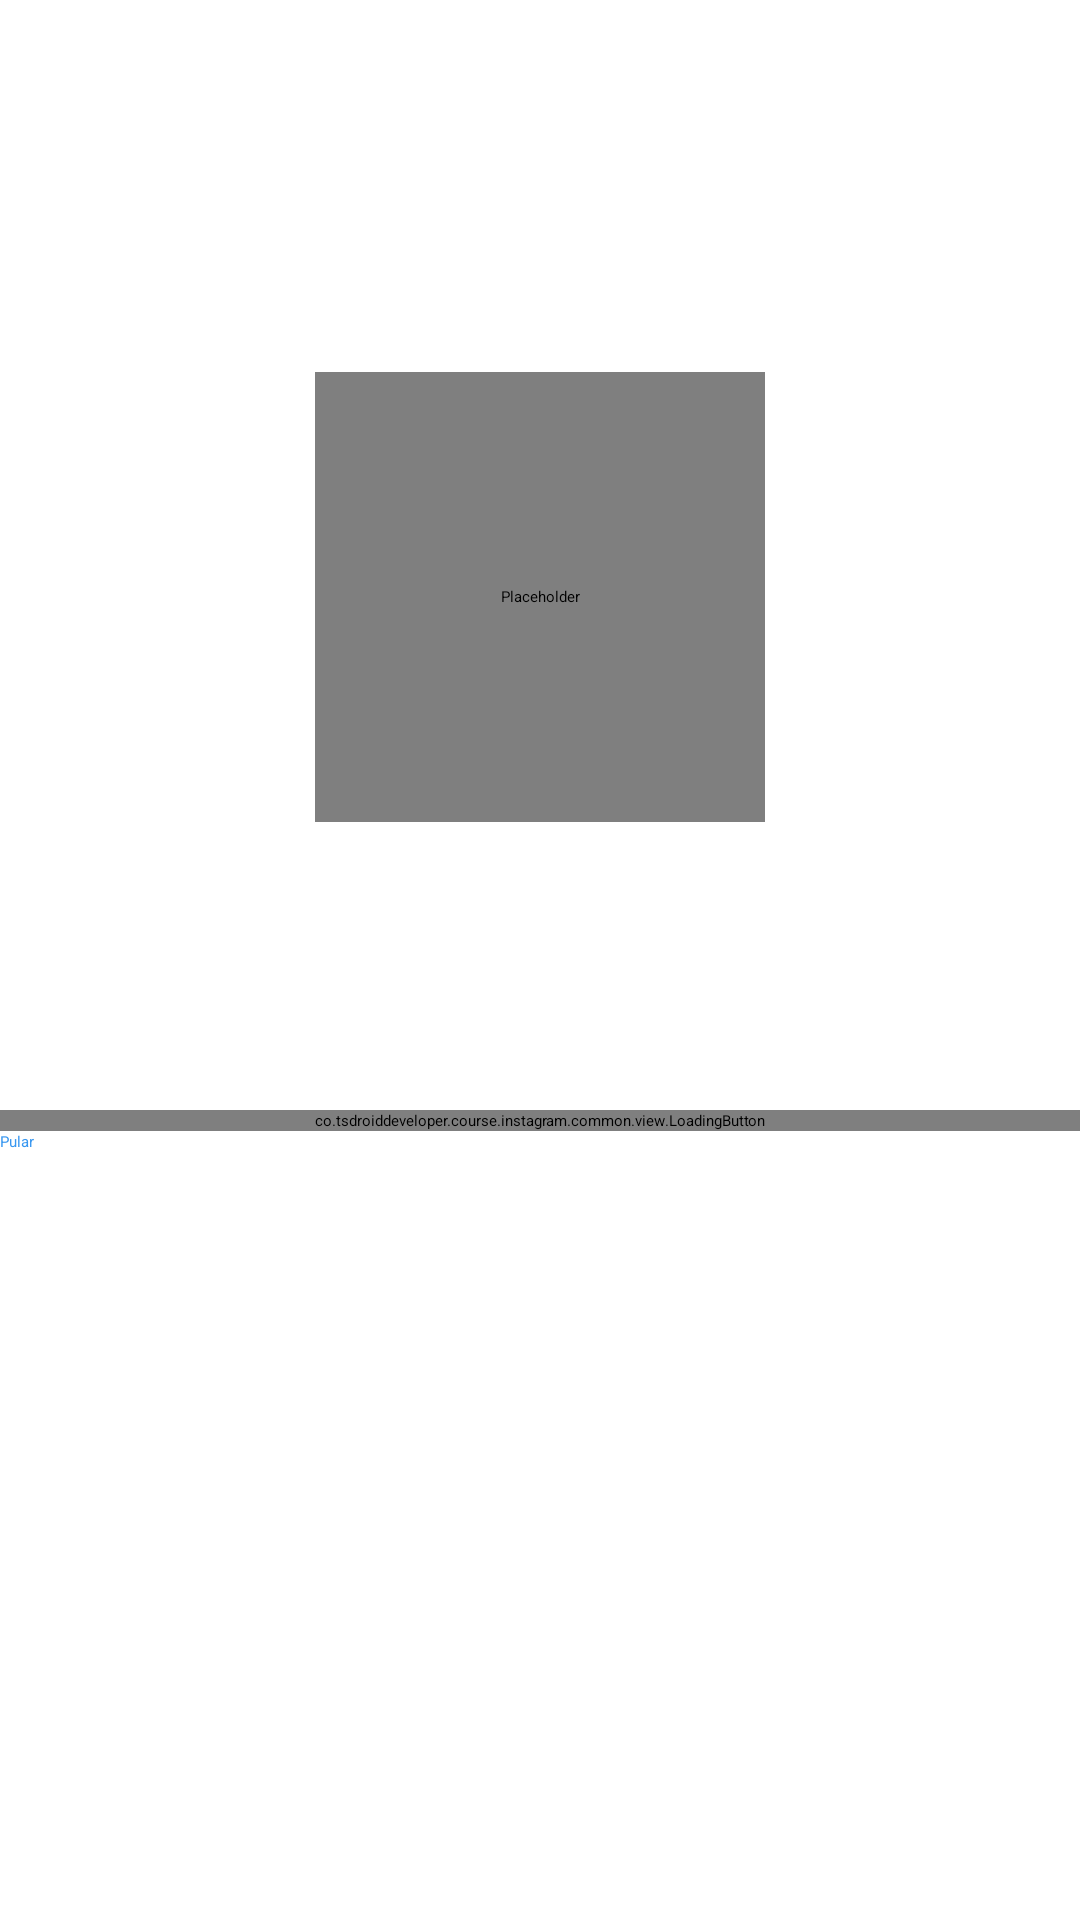

Layout XML and referenced resources for this Android screen:
<!-- AndroidManifest.xml: application theme Theme.Instagram -->
<!-- res/layout/fragment_register_photo.xml -->
<?xml version="1.0" encoding="utf-8"?>
<androidx.constraintlayout.widget.ConstraintLayout xmlns:android="http://schemas.android.com/apk/res/android"
    xmlns:app="http://schemas.android.com/apk/res-auto"
    android:layout_width="match_parent"
    android:layout_height="match_parent"
    android:background="?colorOnPrimary">

    <ScrollView
        android:layout_width="match_parent"
        android:layout_height="wrap_content"
        app:layout_constraintBottom_toBottomOf="parent"
        app:layout_constraintEnd_toEndOf="parent"
        app:layout_constraintStart_toStartOf="parent"
        app:layout_constraintTop_toTopOf="parent"
        app:layout_constraintVertical_bias="0.4">

        <LinearLayout
            android:id="@+id/linearLayout"
            android:layout_width="match_parent"
            android:layout_height="wrap_content"
            android:orientation="vertical"
            android:paddingBottom="70dp">

            <de.hdodenhof.circleimageview.CircleImageView
                android:id="@+id/register_img_profile"
                android:layout_width="150dp"
                android:layout_height="150dp"
                android:layout_gravity="center_horizontal"
                android:layout_marginBottom="48dp"
                android:contentDescription="@null"
                android:src="@drawable/photo_icon" />

            <TextView
                style="@style/Theme.Instagram.TextViewBase.Form"
                android:layout_gravity="center_horizontal"
                android:text="@string/photo_register_title"
                android:textColor="?colorPrimary"
                android:textSize="24sp" />

            <TextView
                style="@style/Theme.Instagram.TextViewBase.Form"
                android:layout_gravity="center_horizontal"
                android:text="@string/photo_register_subtitle"
                android:textColor="?colorPrimary" />

            <co.tsdroiddeveloper.course.instagram.common.view.LoadingButton
                android:id="@+id/register_btn_photo"
                android:layout_width="match_parent"
                android:layout_height="wrap_content"
                app:text="@string/add_photo" />

            <Button
                android:id="@+id/register_btn_jump"
                style="@style/Theme.Instagram.Link"
                android:text="@string/jump" />
        </LinearLayout>

    </ScrollView>
</androidx.constraintlayout.widget.ConstraintLayout>
<!-- resources referenced by this layout -->
<resources>
  <string name="add_photo">Adicionar uma foto</string>
  <string name="jump">Pular</string>
  <string name="photo_register_subtitle">Adicione uma foto do perfil para que seus amigos saibam que é você.</string>
  <string name="photo_register_title">Adicionar foto do perfil</string>
  <style name="Theme.Instagram.Link" parent="Widget.AppCompat.Button.Borderless">
          <item name="android:layout_width">match_parent</item>
          <item name="android:layout_height">wrap_content</item>
          <item name="android:textColor">@color/blue_enable</item>
      </style>
  <style name="Theme.Instagram.TextViewBase.Form">
          <item name="android:textAlignment">center</item>
          <item name="android:layout_marginBottom">24dp</item>
      </style>
  <style name="Theme.Instagram" parent="Theme.MaterialComponents.DayNight.NoActionBar">
          
          <item name="colorPrimary">@color/black</item>
          <item name="colorPrimaryVariant">@color/gray_darker</item>
          <item name="colorOnPrimary">@color/white</item>
          
          <item name="colorSecondary">@color/black</item>
          <item name="colorSecondaryVariant">@color/teal_200</item>
          <item name="colorOnSecondary">@color/black</item>
          
          <item name="android:statusBarColor" tools:targetApi="l">?attr/colorSecondary</item>
          
      </style>
  <color name="blue_enable">#3897F0</color>
  <color name="black">#FF000000</color>
  <color name="gray_darker">#EFEFEF</color>
  <color name="white">#FFFFFFFF</color>
  <color name="teal_200">#FF03DAC5</color>
</resources>
